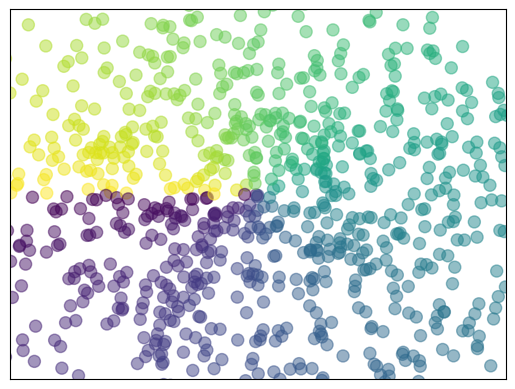

This chart was generated by the following Python code:
import matplotlib.pyplot as plt
import numpy as np

n = 1024    # data size
X = np.random.normal(0, 1, n) # 每一个点的X值
Y = np.random.normal(0, 1, n) # 每一个点的Y值
T = np.arctan2(Y,X) # for color value

plt.scatter(X, Y, s=75, c=T, alpha=.5)

plt.xlim(-1.5, 1.5)
plt.xticks(())  # ignore xticks
plt.ylim(-1.5, 1.5)
plt.yticks(())  # ignore yticks

plt.show()